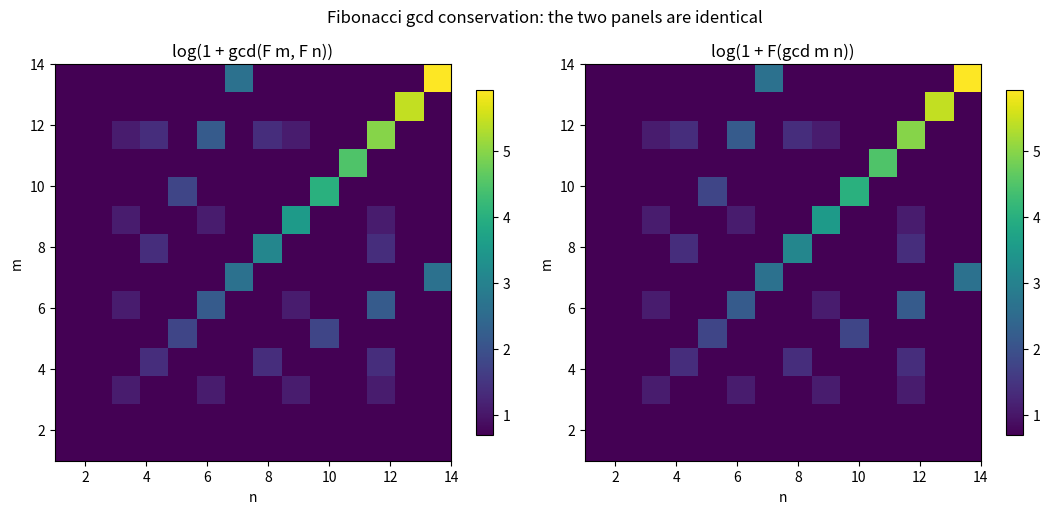

The matplotlib source for this figure:
import numpy as np
import matplotlib.pyplot as plt
from math import gcd

def fib(n):
    a, b = 0, 1
    for _ in range(n):
        a, b = b, a + b
    return a

N = 14
lhs = np.zeros((N, N), dtype=float)
rhs = np.zeros((N, N), dtype=float)
for m in range(1, N + 1):
    for n in range(1, N + 1):
        lhs[m - 1, n - 1] = np.log1p(gcd(fib(m), fib(n)))
        rhs[m - 1, n - 1] = np.log1p(fib(gcd(m, n)))

fig, axes = plt.subplots(1, 2, figsize=(11, 5))
for ax, data, title in zip(axes, (lhs, rhs),
                           ('log(1 + gcd(F m, F n))', 'log(1 + F(gcd m n))')):
    im = ax.imshow(data, origin='lower', cmap='viridis',
                   extent=[1, N, 1, N])
    ax.set_title(title); ax.set_xlabel('n'); ax.set_ylabel('m')
    fig.colorbar(im, ax=ax, shrink=0.8)
fig.suptitle('Fibonacci gcd conservation: the two panels are identical')
plt.tight_layout(); plt.savefig('fib_gcd_conservation.png', dpi=150)
print('saved fib_gcd_conservation.png')
